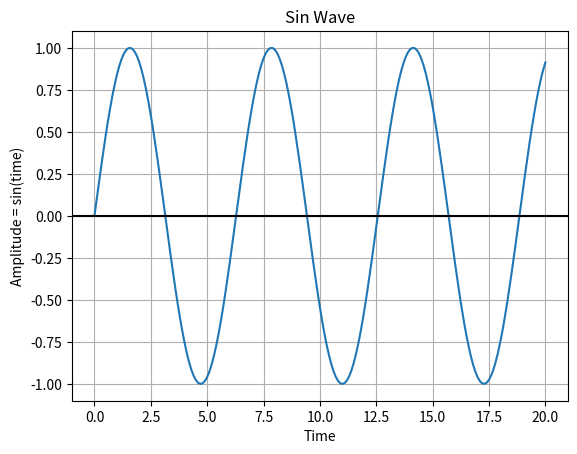

The matplotlib source for this figure:
import matplotlib.pyplot as plot
import numpy as np

time = np.arange(0, 20.1, 0.1)
amplitude = np.sin(time)

plot.plot(time, amplitude)
plot.ylabel("Amplitude = sin(time)")
plot.title("Sin Wave")
plot.xlabel("Time")
plot.grid(True, which='both')
plot.axhline(y=0, color="k")
plot.show()
